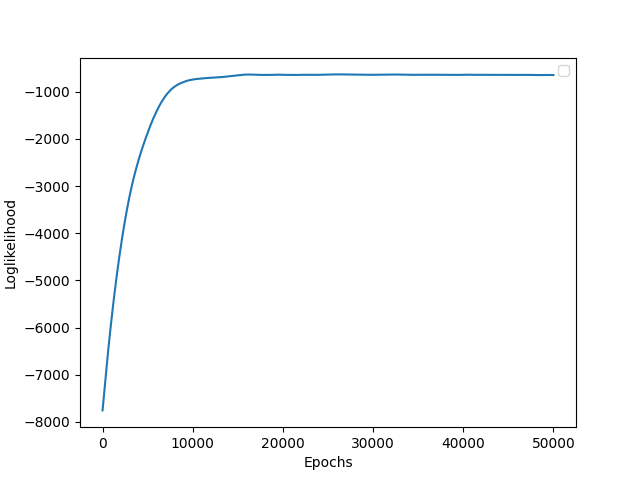

The data file committed next to this chart (first rows):
, loglik
0, -7755
1, -7753
2, -7751
3, -7748
4, -7746
5, -7744
6, -7742
7, -7740
8, -7738
9, -7736
10, -7734
11, -7732
12, -7730
13, -7728
14, -7726
15, -7724
16, -7722
17, -7720
18, -7717
19, -7715
20, -7713
21, -7711
22, -7709
23, -7707
24, -7705
25, -7703
26, -7701
27, -7699
28, -7697
29, -7695
30, -7693
31, -7691
32, -7689
33, -7687
34, -7685
35, -7682
36, -7680
37, -7678
38, -7676
39, -7674
40, -7672
41, -7670
42, -7667
43, -7665
44, -7663
45, -7661
46, -7659
47, -7656
48, -7654
49, -7652
50, -7650
51, -7648
52, -7646
53, -7644
54, -7642
55, -7639
56, -7637
57, -7635
58, -7633
59, -7631
... 49,940 more rows
